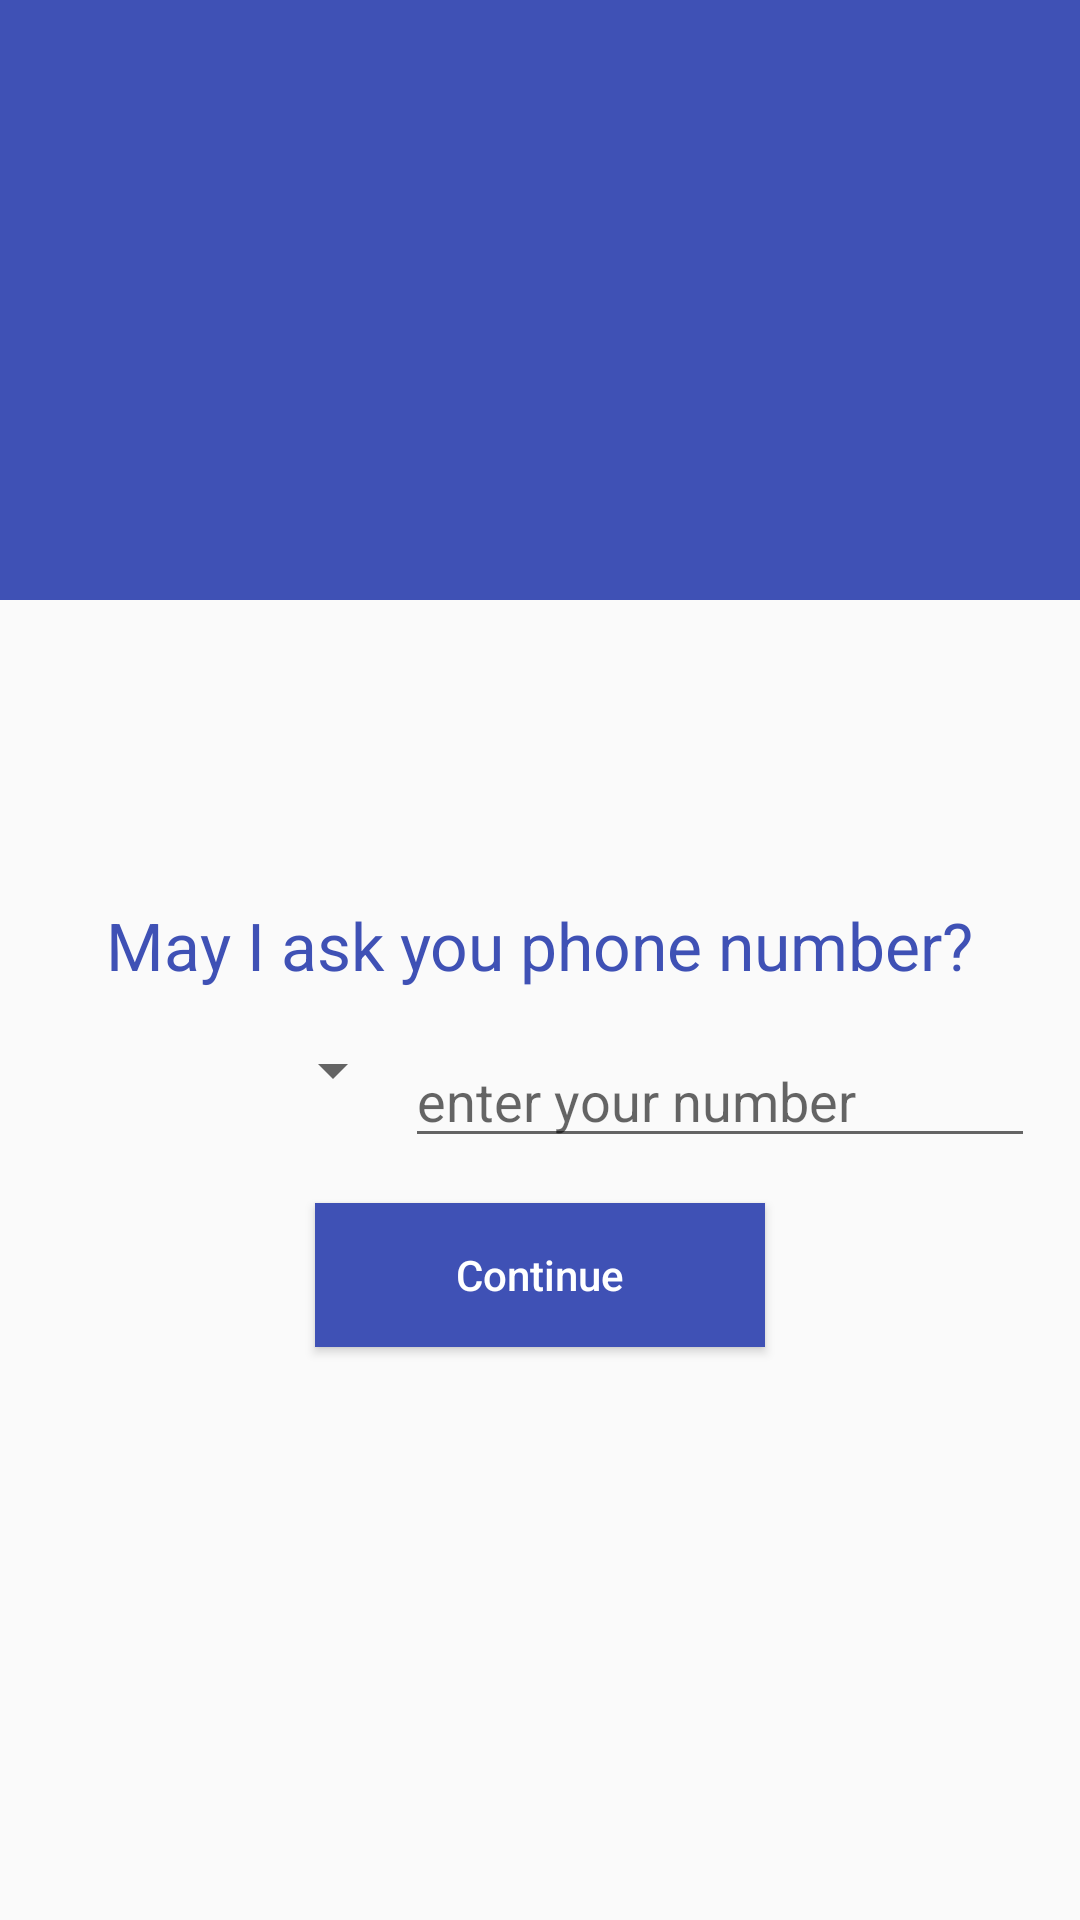

The Android layout XML behind this screen, and the referenced resources:
<!-- AndroidManifest.xml: application theme AppTheme -->
<!-- res/layout/home.xml -->
<?xml version="1.0" encoding="utf-8"?>
<RelativeLayout xmlns:android="http://schemas.android.com/apk/res/android"
    xmlns:app="http://schemas.android.com/apk/res-auto"
    xmlns:tools="http://schemas.android.com/tools"
    android:layout_width="match_parent"
    android:layout_height="match_parent"
    tools:context=".HomeFragment">

    <RelativeLayout
        android:id="@+id/relativeLayout"
        android:layout_width="match_parent"
        android:layout_height="200dp"
        android:background="@color/colorPrimary">

        <ImageView
            android:layout_width="120dp"
            android:layout_height="120dp"
            android:layout_centerHorizontal="true"
            android:layout_centerVertical="true" />

    </RelativeLayout>

    <ImageView
        android:id="@+id/imageView"
        android:layout_width="match_parent"
        android:layout_height="120dp"
        android:layout_below="@id/relativeLayout"
        android:layout_marginTop="-50dp"/>

    <TextView
        android:id="@+id/textView"
        android:layout_width="wrap_content"
        android:layout_height="wrap_content"
        android:layout_below="@id/imageView"
        android:layout_centerHorizontal="true"
        android:layout_marginTop="30dp"
        android:text="May I ask you phone number?"
        android:textAppearance="@style/Base.TextAppearance.AppCompat.Large"
        android:textColor="@color/colorPrimary" />

    <LinearLayout
        android:id="@+id/linearLayout"
        android:layout_width="match_parent"
        android:layout_height="wrap_content"
        android:layout_below="@id/textView"
        android:orientation="horizontal"
        android:padding="15dp">

        <Spinner
            android:id="@+id/spinnerCountries"
            android:layout_width="120dp"
            android:layout_height="wrap_content" />

        <EditText
            android:id="@+id/editTextPhone"
            android:layout_width="match_parent"
            android:layout_height="wrap_content"
            android:layout_weight="2"
            android:inputType="phone"
            android:hint="enter your number"
            android:maxLength="10" />

    </LinearLayout>

    <Button
        android:id="@+id/buttonContinue"
        android:layout_width="150dp"
        android:layout_height="wrap_content"
        android:layout_below="@id/linearLayout"
        android:layout_centerHorizontal="true"
        android:background="@color/colorPrimary"
        android:text="Continue"
        android:textAllCaps="false"
        android:textColor="#ffffff" />

</RelativeLayout>
<!-- resources referenced by this layout -->
<resources>
  <color name="colorPrimary">#3F51B5</color>
  <style name="AppTheme" parent="Theme.AppCompat.Light.DarkActionBar">
          <item name="colorPrimary">@color/colorPrimary</item>
          <item name="colorPrimaryDark">@color/colorPrimaryDark</item>
          <item name="colorAccent">@color/colorAccent</item>
      </style>
  <color name="colorPrimaryDark">#303F9F</color>
  <color name="colorAccent">#FF4081</color>
</resources>
